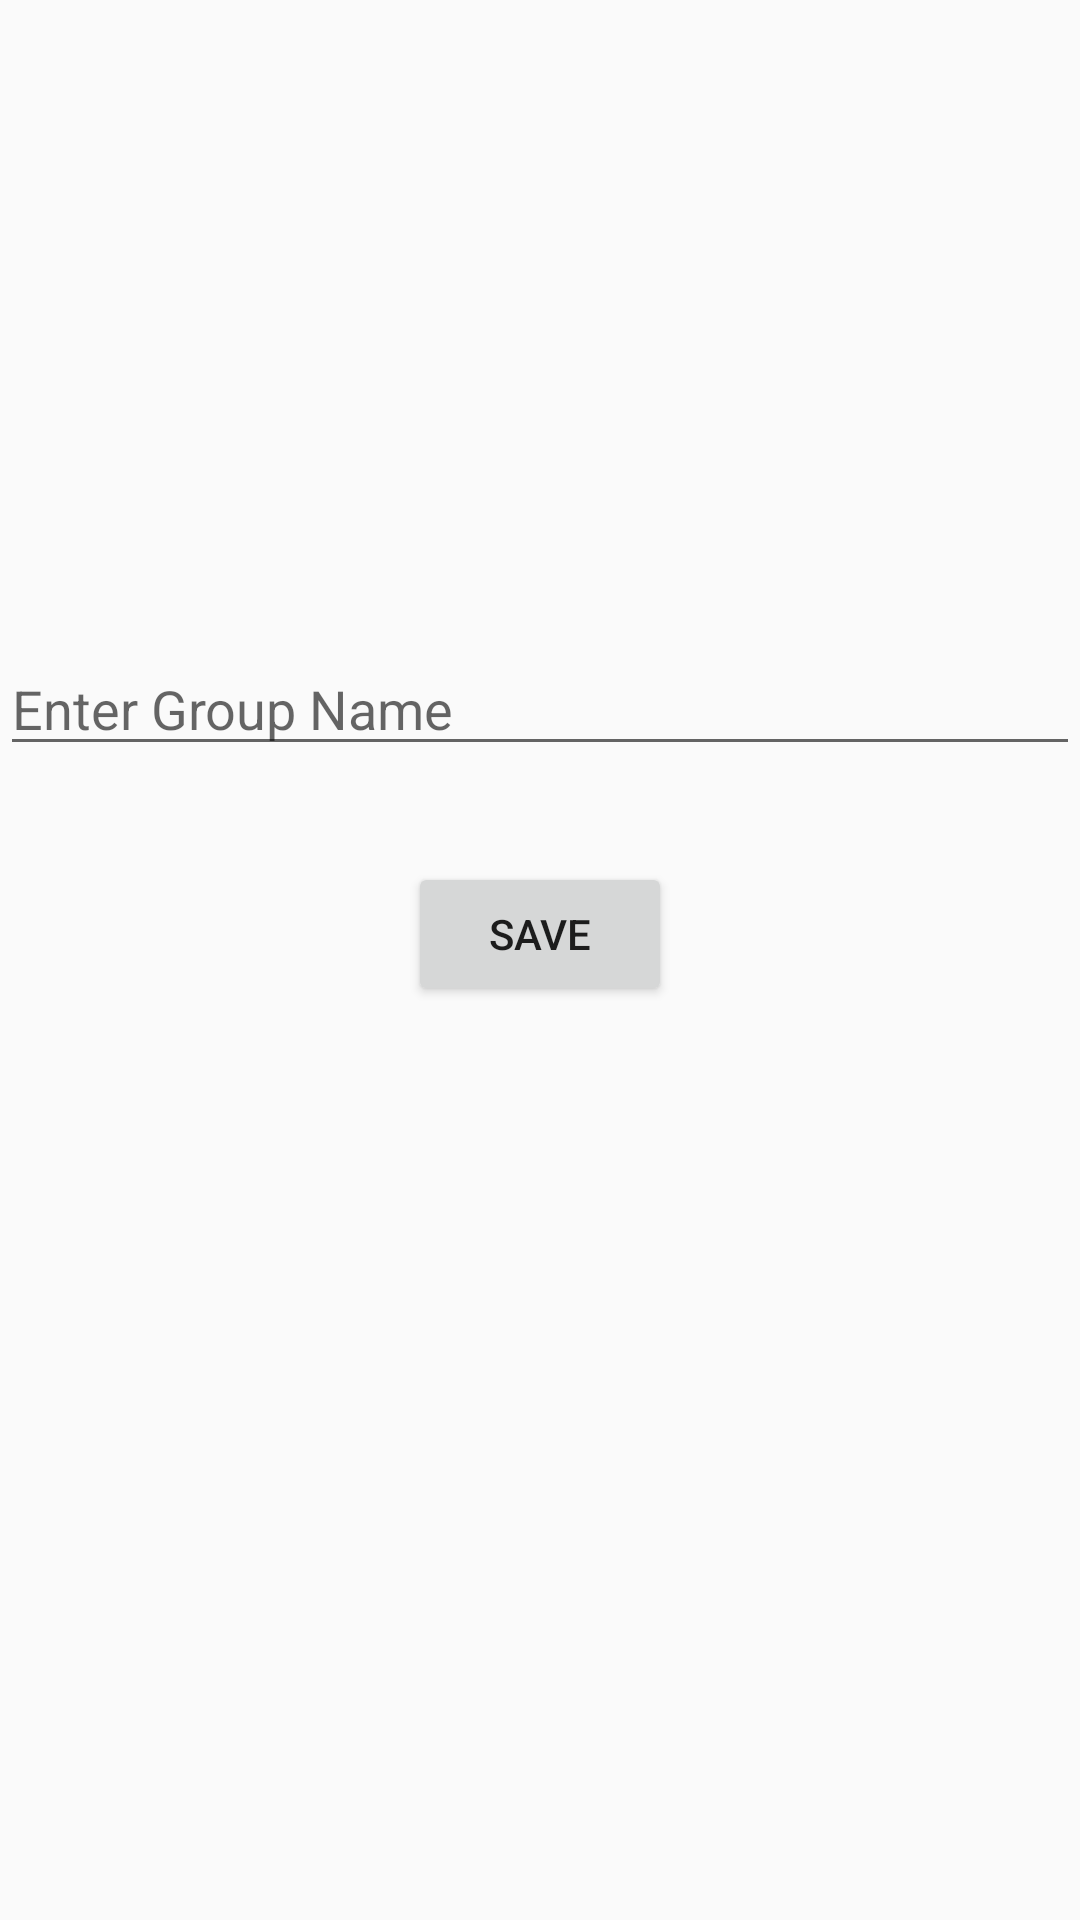

The Android layout XML behind this screen, and the referenced resources:
<!-- AndroidManifest.xml: application theme Theme.PhotoOrganizer -->
<!-- res/layout/activity_add_group.xml -->
<?xml version="1.0" encoding="utf-8"?>
<androidx.constraintlayout.widget.ConstraintLayout xmlns:android="http://schemas.android.com/apk/res/android"
    xmlns:app="http://schemas.android.com/apk/res-auto"
    xmlns:tools="http://schemas.android.com/tools"
    android:layout_width="match_parent"
    android:layout_height="match_parent"
    tools:context=".Groups.AddGroupActivity">

    <ImageView
        android:id="@+id/group_image_view"
        android:layout_width="150dp"
        android:layout_height="150dp"
        android:layout_marginTop="32dp"
        android:src="@drawable/ic_add_photo"
        app:layout_constraintEnd_toEndOf="parent"
        app:layout_constraintStart_toStartOf="parent"
        app:layout_constraintTop_toTopOf="parent" />

    <EditText
        android:id="@+id/group_name_edit_text"
        android:layout_width="match_parent"
        android:layout_height="wrap_content"
        android:layout_marginTop="32dp"
        android:hint="Enter Group Name"
        android:inputType="textCapWords"
        app:layout_constraintEnd_toEndOf="parent"
        app:layout_constraintStart_toStartOf="parent"
        app:layout_constraintTop_toBottomOf="@+id/group_image_view" />

    <Button
        android:id="@+id/save_button"
        android:layout_width="wrap_content"
        android:layout_height="wrap_content"
        android:layout_marginTop="32dp"
        android:text="Save"
        app:layout_constraintEnd_toEndOf="parent"
        app:layout_constraintStart_toStartOf="parent"
        app:layout_constraintTop_toBottomOf="@+id/group_name_edit_text" />

</androidx.constraintlayout.widget.ConstraintLayout>
<!-- resources referenced by this layout -->
<resources>
  <style name="Theme.PhotoOrganizer" parent="Theme.MaterialComponents.DayNight.NoActionBar.Bridge">
          <item name="colorPrimary">@color/primary</item>
          <item name="colorPrimaryDark">@color/primary_dark</item>
          <item name="colorAccent">@color/accent</item>
          <item name="android:windowActivityTransitions">true</item>
          <item name="android:windowContentTransitions">true</item>
      </style>
  <color name="primary">#2196F3</color>
  <color name="primary_dark">#1976D2</color>
  <color name="accent">#40FF63</color>
</resources>
